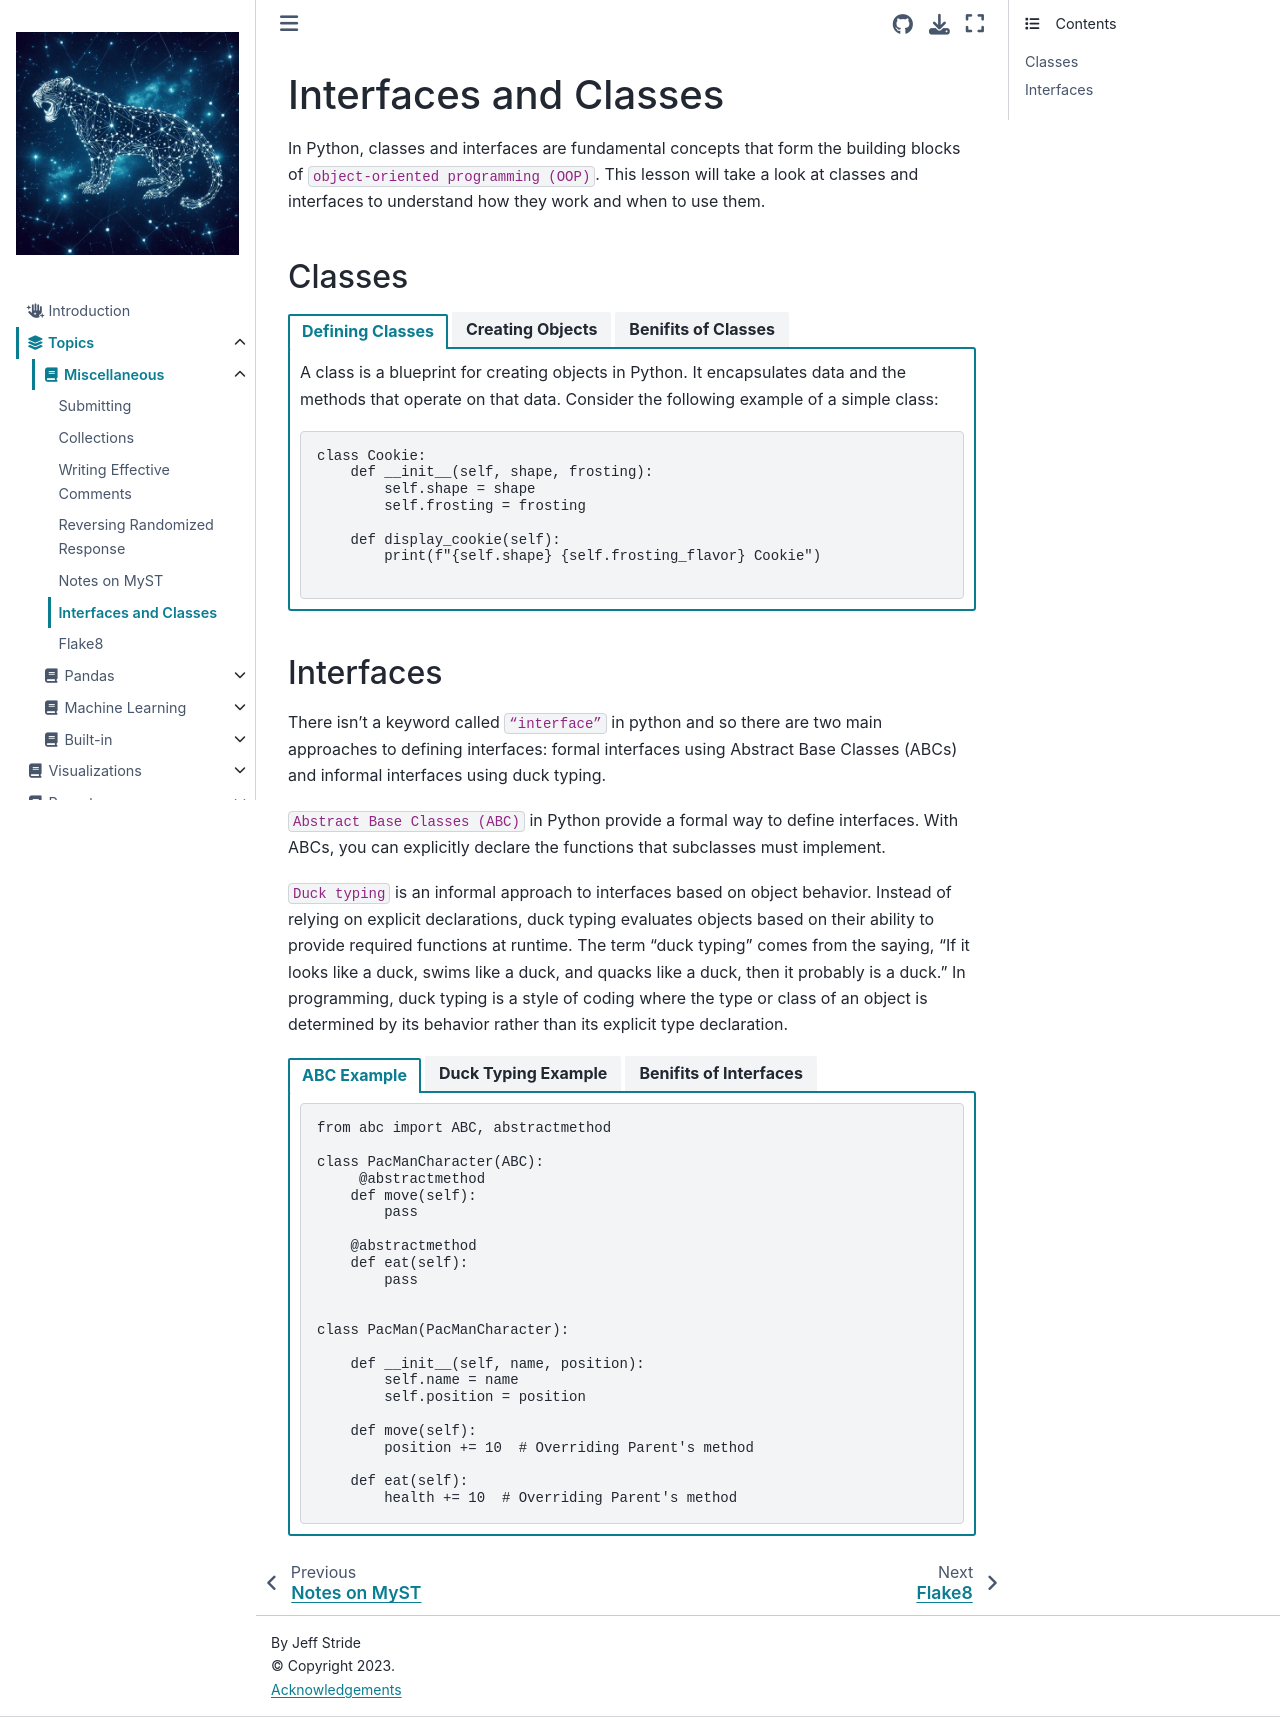

repository: jeffstride/idp · page: Topics/misc/interfaces_classes.html · generator: jekyll

# Interfaces and Classes

In Python, classes and interfaces are fundamental concepts that form the building blocks of `object-oriented programming (OOP)`. This lesson will take a look at classes and interfaces to understand how they work and when to use them. 

## Classes 
````{tab-set} 
```{tab-item} Defining Classes
A class is a blueprint for creating objects in Python. It encapsulates data and the methods that operate on that data. Consider the following example of a simple class:

```python
class Cookie:
    def __init__(self, shape, frosting):
        self.shape = shape
        self.frosting = frosting 

    def display_cookie(self):
        print(f"{self.shape} {self.frosting_flavor} Cookie")

```

```{tab-item} Creating Objects
To use the class, you instantiate objects (instances) from it. All of the cookie objects will have the same essential information such as a shape and a frosting. But they can have their `unique differences` such as a different shape or a different flavor of frosting. 

```python
star_cookie = Cookie("Star", "Cherry")
star_cookie.display_cookie()  # Output: Star Cherry Cookie

heart_cookie = Cookie("Heart", "Chocolate")
heart_cookie.display_cookie()  # Output: Heart Chocolate Cookie
```

```{tab-item} Benifits of Classes 
1. Classes hide the details of state and behavior into a single unit which is known as `encapsulation`. In the case of cookies, the Cookie class encapsulates the details of each cookie, making it easier to manage and understand. 

2. If you have different types of cookies, like SpecialCookie or PremiumCookie, you can use `inheritance` to create new classes that inherit attributes and methods from the base Cookie class. This promotes code reuse and maintains a consistent structure. It also allows you to do less work and be lazy which is something computer scientists are good at. 

3. With classes, you can `abstract` the details of each cookie, allowing you to focus on the high-level features and behaviors. This makes it easier to work with cookies without getting distracted by unnecessary details. 
````


## Interfaces
There isn’t a keyword called `“interface”` in python and so there are two main approaches to defining interfaces: formal interfaces using Abstract Base Classes (ABCs) and informal interfaces using duck typing.

`Abstract Base Classes (ABC)` in Python provide a formal way to define interfaces. With ABCs, you can explicitly declare the functions that subclasses must implement. 

`Duck typing` is an informal approach to interfaces based on object behavior. Instead of relying on explicit declarations, duck typing evaluates objects based on their ability to provide required functions at runtime. The term "duck typing" comes from the saying, "If it looks like a duck, swims like a duck, and quacks like a duck, then it probably is a duck." In programming, duck typing is a style of coding where the type or class of an object is determined by its behavior rather than its explicit type declaration. 
````{tab-set}
```{tab-item} ABC Example
```python
from abc import ABC, abstractmethod

class PacManCharacter(ABC):
     @abstractmethod
    def move(self):
        pass
    
    @abstractmethod
    def eat(self):
        pass


class PacMan(PacManCharacter):
    
    def __init__(self, name, position):
        self.name = name
        self.position = position
    
    def move(self):
        position += 10  # Overriding Parent's method
    
    def eat(self):
        health += 10  # Overriding Parent's method
```
```{tab-item} Duck Typing Example
```python
class PacManCharacter:
    @abstractmethod
    def move(self):
        pass

    @abstractmethod
    def eat(self):
        pass

class PacMan:
    def move(self):
        position += 10

    def eat(self):
        health += 10
```
```{tab-item} Benifits of Interfaces
When we talk about duck typing in Python, it means we focus on what an object can do, not what it's called. If an object can perform certain actions or have specific qualities, we treat it as if it belongs to a certain type, even if it doesn't explicitly say so. This makes Python code flexible and easy to work with, especially when we're not sure about the exact type of an object.

On the other hand, Abstract Base Classes (ABCs) are like blueprints for classes. They lay out the rules for what methods a class should have, but they don't provide the actual implementation. So, if you're creating a game and want all characters to have certain abilities like moving or attacking, you can use ABCs to make sure each character class follows the same rules.

`In simpler terms, duck typing lets us work with objects based on what they can do, while ABCs provide a template for what methods objects should have.`
```

````
